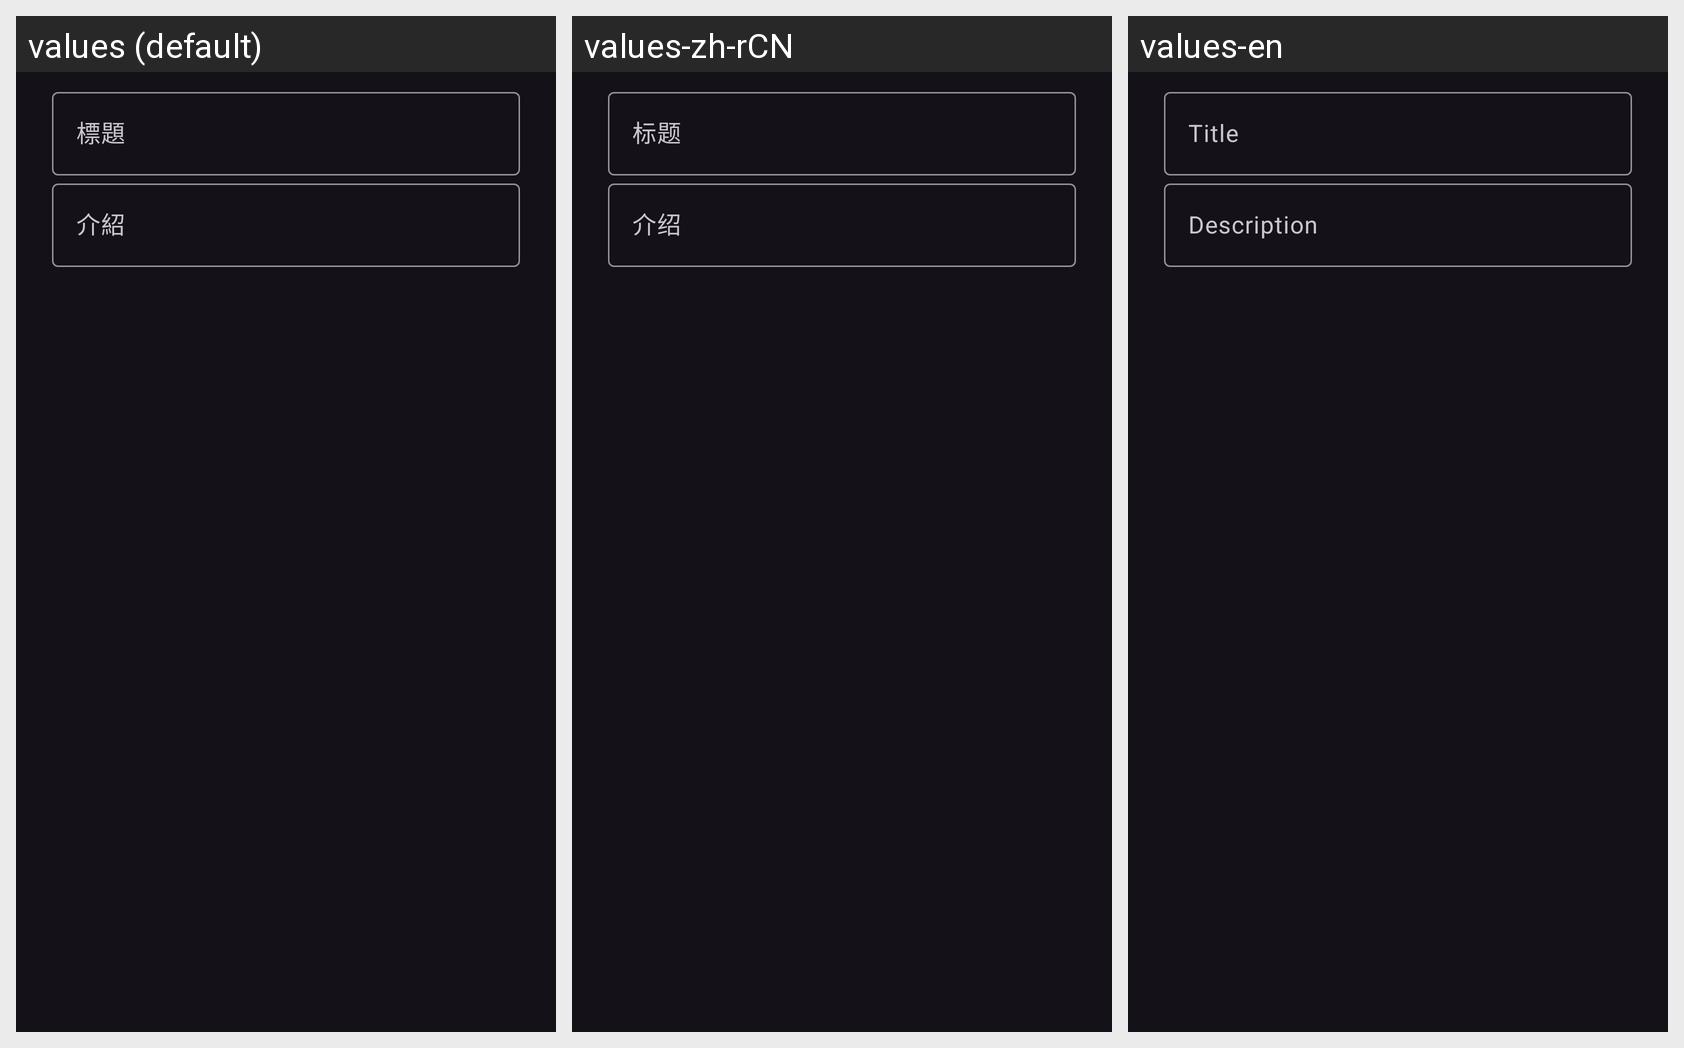

Here is an Android app screen in its default locale and in the app's own translations. Write out the translated-string differences for the strings that appear on this screen.
Android screen res/layout/dialog_playlist_modify_edit_text.xml rendered under 3 locales, left to right: values (default), values-zh-rCN, values-en. Device: Nexus 5 (rendered at 1080×1920; each locale shown at half size, 540×960, under a caption strip naming it); theme Theme.Hanime1.
Strings drawn on this screen, with the default value and each locale's value (text and hints the layout hard-codes, and strings that could not be matched under every locale, appear in the picture but are not listed):

playlist_title
  values: 標題
  values-zh-rCN: 标题
  values-en: Title

playlist_description
  values: 介紹
  values-zh-rCN: 介绍
  values-en: Description
